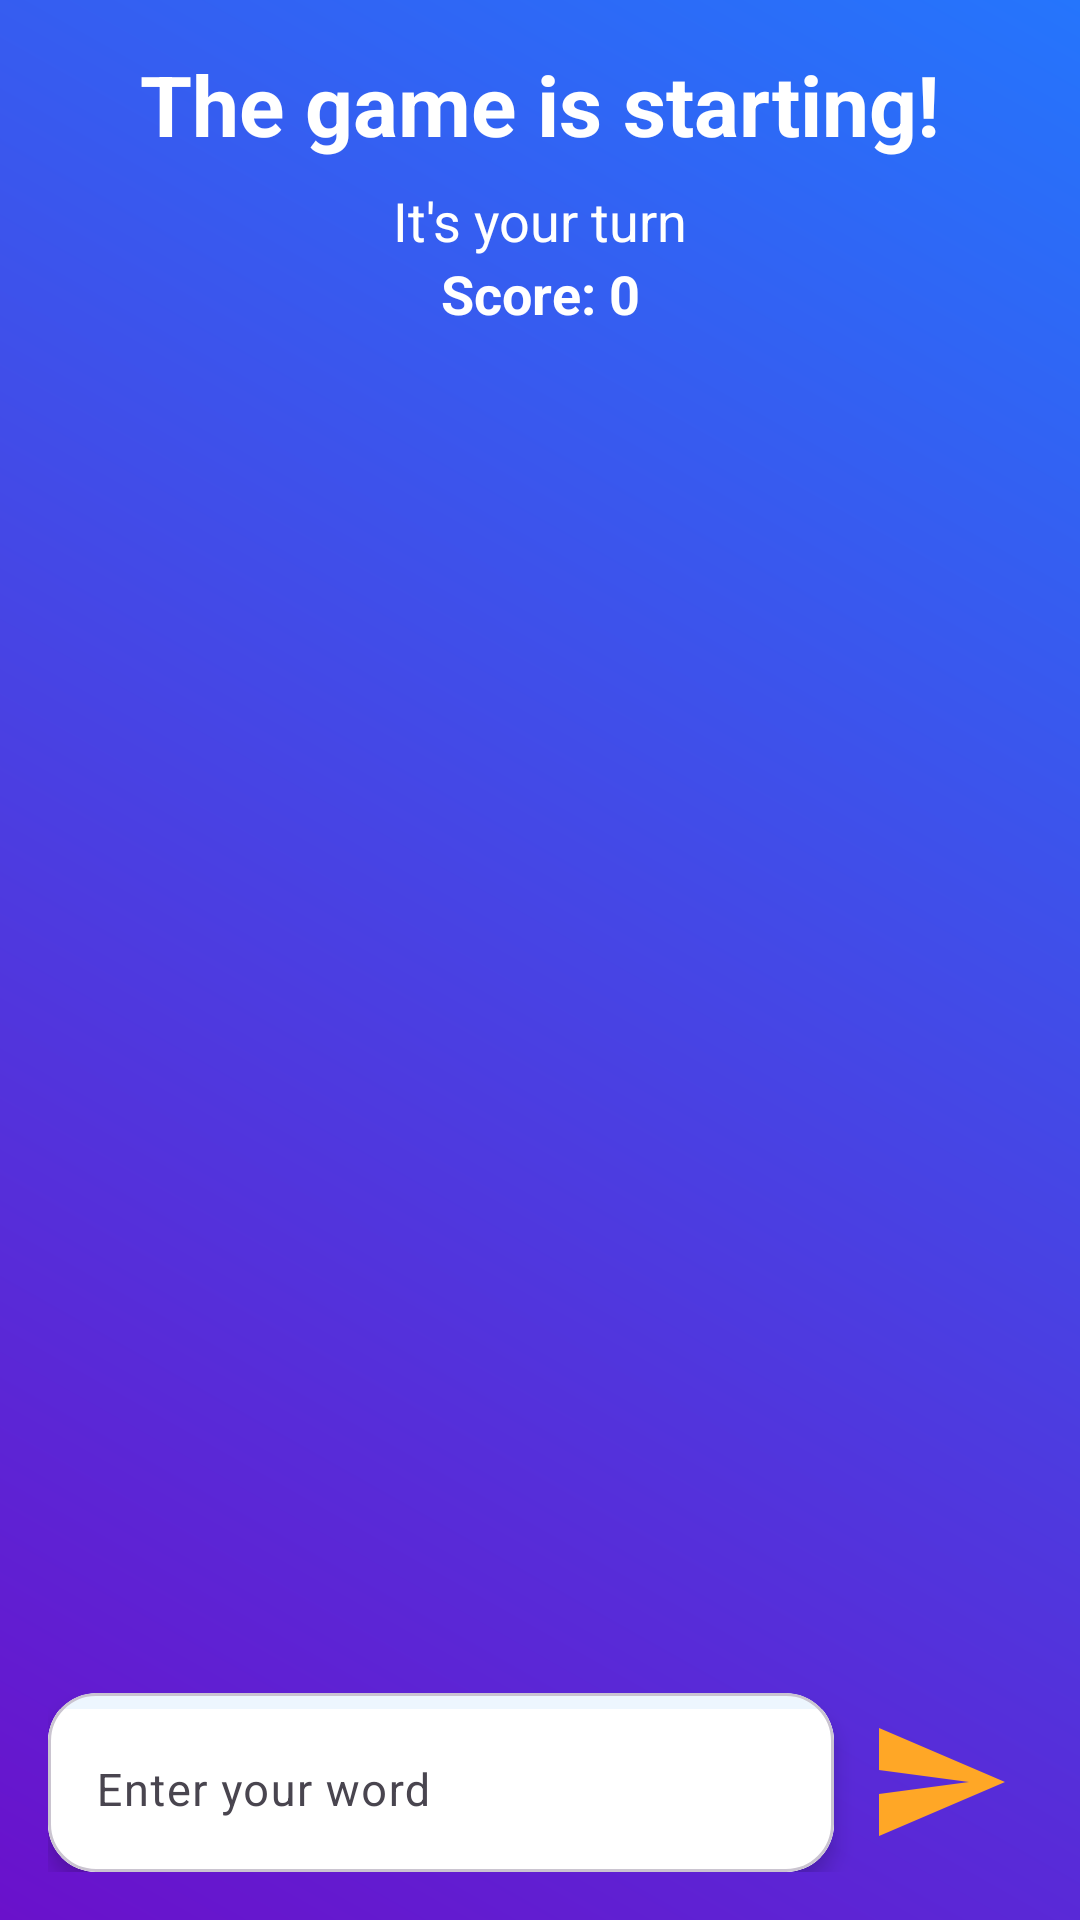

Write the Android layout XML for this screen, with the resource values it uses.
<!-- AndroidManifest.xml: application theme Theme.Translateify -->
<!-- res/layout/fragment_community_game.xml -->
<?xml version="1.0" encoding="utf-8"?>
<androidx.constraintlayout.widget.ConstraintLayout
    xmlns:android="http://schemas.android.com/apk/res/android"
    xmlns:app="http://schemas.android.com/apk/res-auto"
    android:layout_width="match_parent"
    android:layout_height="match_parent"
    android:background="@drawable/gradient_background"
    android:padding="16dp">


    
    <TextView
        android:id="@+id/tvCurrentWord"
        android:layout_width="0dp"
        android:layout_height="wrap_content"
        android:gravity="center"
        android:text="@string/oyun_basliyor"
        android:textColor="@color/white"
        android:textSize="28sp"
        android:textStyle="bold"
        app:layout_constraintEnd_toEndOf="parent"
        app:layout_constraintStart_toStartOf="parent"
        app:layout_constraintTop_toTopOf="parent" />

    
    <TextView
        android:id="@+id/tvTurnIndicator"
        android:layout_width="wrap_content"
        android:layout_height="wrap_content"
        android:text="@string/sira_sizde"
        android:textColor="@color/white"
        android:textSize="18sp"
        android:gravity="center"
        app:layout_constraintTop_toBottomOf="@id/tvCurrentWord"
        app:layout_constraintStart_toStartOf="parent"
        app:layout_constraintEnd_toEndOf="parent"
        android:layout_marginTop="8dp" />

    
    <TextView
        android:id="@+id/tvScore"
        android:layout_width="wrap_content"
        android:layout_height="wrap_content"
        android:text="@string/puan_0"
        android:textColor="@color/white"
        android:textSize="18sp"
        android:textStyle="bold"
        android:gravity="center"
        app:layout_constraintTop_toBottomOf="@id/tvTurnIndicator"
        app:layout_constraintStart_toStartOf="parent"
        app:layout_constraintEnd_toEndOf="parent"
        android:layout_marginBottom="4dp" />

    
    <androidx.recyclerview.widget.RecyclerView
        android:id="@+id/recyclerView"
        android:layout_width="0dp"
        android:layout_height="0dp"
        android:padding="8dp"
        android:clipToPadding="false"
        app:layout_constraintTop_toBottomOf="@id/tvScore"
        app:layout_constraintBottom_toTopOf="@+id/llInputContainer"
        app:layout_constraintStart_toStartOf="parent"
        app:layout_constraintEnd_toEndOf="parent" />

    
    <LinearLayout
        android:id="@+id/llInputContainer"
        android:layout_width="match_parent"
        android:layout_height="wrap_content"
        android:gravity="center_vertical"
        android:orientation="horizontal"
        app:layout_constraintBottom_toBottomOf="parent"
        app:layout_constraintEnd_toEndOf="parent"
        app:layout_constraintStart_toStartOf="parent">

        
        <com.google.android.material.card.MaterialCardView
            android:id="@+id/cardInputContainer"
            android:layout_width="0dp"
            android:layout_height="wrap_content"
            android:layout_weight="0.95"
            app:cardCornerRadius="16dp"
            app:cardElevation="4dp">

            
            <com.google.android.material.textfield.TextInputLayout
                android:layout_width="match_parent"
                android:layout_height="wrap_content"
                android:hint="@string/kelimenizi_girin"
                app:boxBackgroundColor="@android:color/transparent"
                app:boxStrokeColor="@color/colorPrimary"
                app:hintTextColor="@color/black">

                
                <com.google.android.material.textfield.TextInputEditText
                    android:id="@+id/etUserWord"
                    android:layout_width="match_parent"
                    android:layout_height="wrap_content"
                    android:background="@color/white"
                    android:inputType="text"
                    android:textColor="@color/black"
                    android:textSize="15sp"
                    app:hintTextColor="@color/black" />
            </com.google.android.material.textfield.TextInputLayout>
        </com.google.android.material.card.MaterialCardView>

        
        <ImageView
            android:id="@+id/btnSubmit"
            android:layout_width="48dp"
            android:layout_height="48dp"
            android:layout_marginStart="4dp"
            android:layout_weight="0.05"
            android:src="@drawable/ic_send"
            android:contentDescription="@string/sent"
            app:tint="@color/colorSecondaryVariant" />

    </LinearLayout>

</androidx.constraintlayout.widget.ConstraintLayout>
<!-- resources referenced by this layout -->
<resources>
  <color name="black">#000000</color>
  <color name="colorPrimary">#42A5F5</color>
  <color name="colorSecondaryVariant">#FFA726</color>
  <color name="white">#FFFFFF</color>
  <!-- drawable gradient_background (drawable) -->
  <?xml version="1.0" encoding="utf-8"?>
  <shape xmlns:android="http://schemas.android.com/apk/res/android" android:shape="rectangle">
      <gradient
          android:startColor="#6A11CB"
          android:endColor="#2575FC"
          android:angle="45" />
  </shape>
  <!-- drawable ic_send (drawable) -->
  <vector xmlns:android="http://schemas.android.com/apk/res/android" android:autoMirrored="true" android:height="36dp" android:tint="#000000" android:viewportHeight="24" android:viewportWidth="24" android:width="36dp">
        
      <path android:fillColor="@android:color/white" android:pathData="M2.01,21L23,12 2.01,3 2,10l15,2 -15,2z"/>
      
  </vector>
  <string name="kelimenizi_girin">Enter your word</string>
  <string name="oyun_basliyor">The game is starting!</string>
  <string name="puan_0">Score: 0</string>
  <string name="sent">Sent</string>
  <string name="sira_sizde">It\'s your turn</string>
  <style name="Theme.Translateify" parent="Base.Theme.Translateify">
          
      </style>
  <style name="Base.Theme.Translateify" parent="Theme.Material3.Light.NoActionBar">
          
          <item name="colorPrimary">@color/colorPrimary</item>
          <item name="colorPrimaryVariant">@color/colorPrimaryVariant</item>
          <item name="colorSecondary">@color/colorSecondary</item>
          <item name="colorSecondaryVariant">@color/colorSecondaryVariant</item>
  
          
          <item name="colorSurface">@color/colorSurface</item>
  
          
          <item name="colorOnPrimary">@color/colorOnPrimary</item>
          <item name="colorOnSecondary">@color/colorOnSecondary</item>
          <item name="colorOnBackground">@color/colorOnBackground</item>
          <item name="colorOnSurface">@color/colorOnSurface</item>
  
          
          <item name="colorError">@color/colorError</item>
          <item name="colorOnError">@color/colorOnError</item>
  
          
          <item name="android:statusBarColor">@color/colorPrimaryVariant</item>
          <item name="android:navigationBarColor">@color/colorPrimary</item>
      </style>
  <color name="colorPrimaryVariant">#1976D2</color>
  <color name="colorSecondary">#FFB74D</color>
  <color name="colorSurface">#FFFFFF</color>
  <color name="colorOnPrimary">#FFFFFF</color>
  <color name="colorOnSecondary">#FFFFFF</color>
  <color name="colorOnBackground">#333333</color>
  <color name="colorOnSurface">#333333</color>
  <color name="colorError">#D50000</color>
  <color name="colorOnError">#FFFFFF</color>
</resources>
